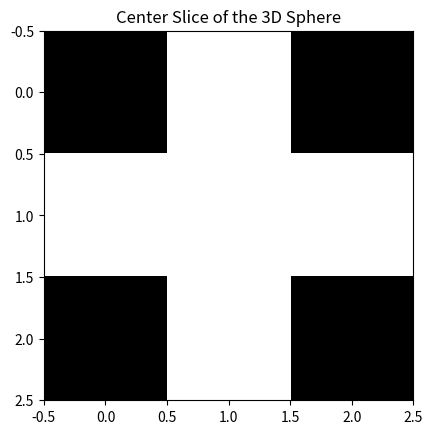

Python code for this plot:
import numpy as np
import matplotlib.pyplot as plt


def sphere(shape, radius):
    """
    Creates a 3D boolean NumPy array of a specified shape, containing a
    centered sphere.

    shape : int
        Size of each dimension of the 3D array
    radius : int or float
        The radius of the sphere

    Returns
    -------
    np.ndarray
        A 3D boolean array where values inside the sphere are True and values
        outside are False.

    Examples
    --------
    >>> print(sphere(3, 1))
    [[[False False False]
      [False  True False]
      [False False False]]
    <BLANKLINE>
     [[False  True False]
      [ True  True  True]
      [False  True False]]
    <BLANKLINE>
     [[False False False]
      [False  True False]
      [False False False]]]

    >>> print(sphere(5, 2))
    [[[False False False False False]
      [False False False False False]
      [False False  True False False]
      [False False False False False]
      [False False False False False]]
    <BLANKLINE>
     [[False False False False False]
      [False  True  True  True False]
      [False  True  True  True False]
      [False  True  True  True False]
      [False False False False False]]
    <BLANKLINE>
     [[False False  True False False]
      [False  True  True  True False]
      [ True  True  True  True  True]
      [False  True  True  True False]
      [False False  True False False]]
    <BLANKLINE>
     [[False False False False False]
      [False  True  True  True False]
      [False  True  True  True False]
      [False  True  True  True False]
      [False False False False False]]
    <BLANKLINE>
     [[False False False False False]
      [False False False False False]
      [False False  True False False]
      [False False False False False]
      [False False False False False]]]
    """
    d = h = w = shape

    # Define the center of the array. We use (dim - 1) / 2.0 to handle
    # both even and odd-sized dimensions, ensuring a true center.
    center_z = (d - 1) / 2.0
    center_y = (h - 1) / 2.0
    center_x = (w - 1) / 2.0

    # Create coordinate grids. np.ogrid is memory-efficient because it creates
    # open mesh-grids. These are broadcast-compatible arrays.
    z_grid, y_grid, x_grid = np.ogrid[:d, :h, :w]

    # The equation for a sphere is (x-c_x)² + (y-c_y)² + (z-c_z)² = r².
    # We calculate the squared distance from the center for each point in the grid.
    # Using squared distance is more computationally efficient as it avoids a
    # costly square root operation on every element in the array.
    dist_sq = (z_grid - center_z)**2 + (y_grid - center_y)**2 + (x_grid - center_x)**2

    # The sphere is the region where the squared distance from the center is
    # less than or equal to the squared radius. This comparison returns a
    # boolean array of the desired shape.
    sphere = dist_sq <= radius**2

    return sphere

# --- Example Usage ---
if __name__ == '__main__':
    # Define the shape of our 3D space
    array_shape = 3

    # Define the radius of the sphere
    sphere_radius = 1

    # Create the sphere using the function
    my_sphere = sphere(array_shape, sphere_radius)

    center_slice_index = array_shape // 2
    center_slice = my_sphere[center_slice_index, :, :]

    plt.figure()
    plt.imshow(center_slice, cmap='gray', interpolation='nearest')
    plt.title(f"Center Slice of the 3D Sphere")
    plt.show()
